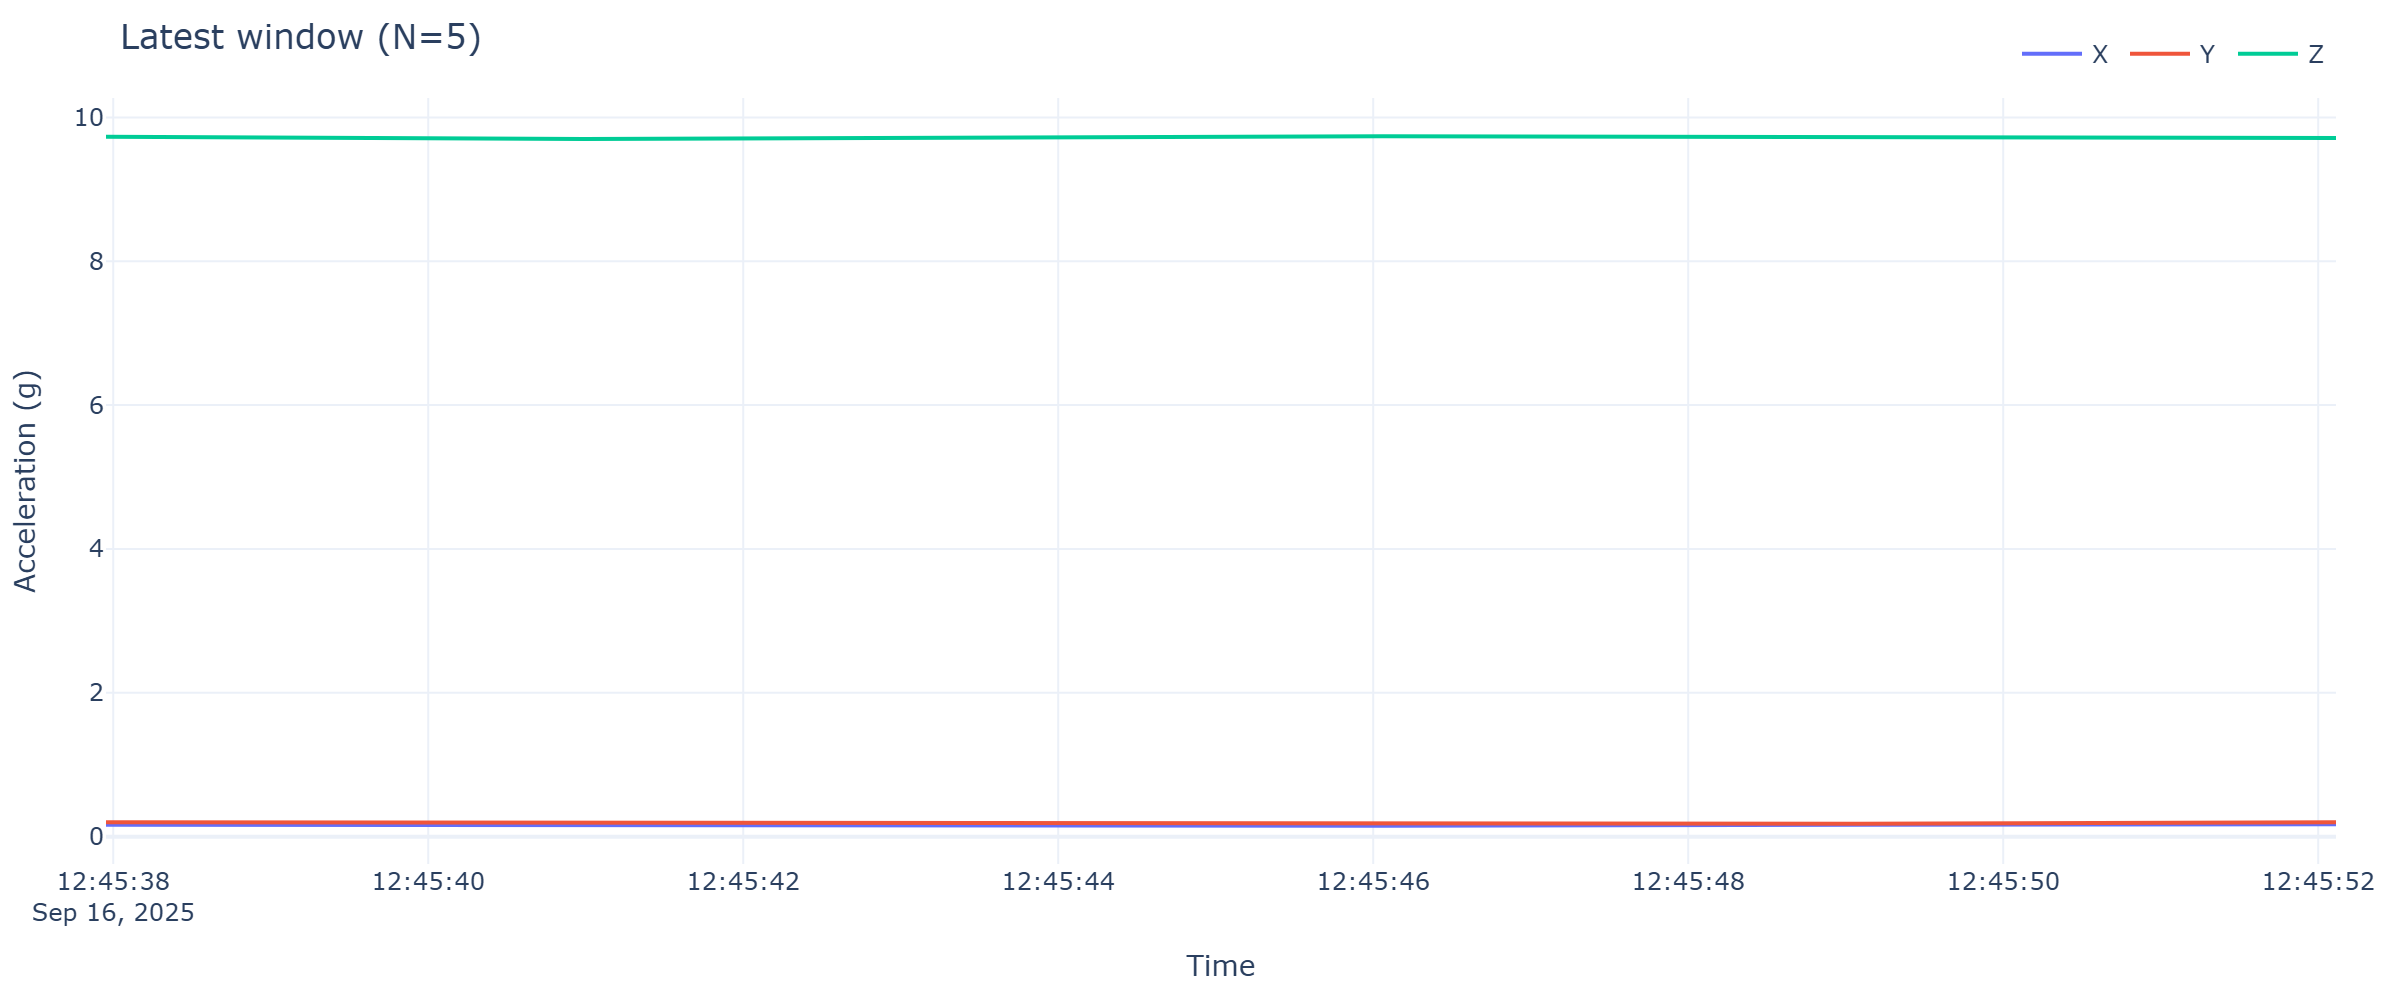

Data behind this chart, as committed beside it:
timestamp, x, y, z
2025-09-16 12:45:37.954, 0.1676, 0.2011, 9.73
2025-09-16 12:45:40.991, 0.158, 0.1987, 9.701
2025-09-16 12:45:46.061, 0.1532, 0.1891, 9.737
2025-09-16 12:45:49.084, 0.1676, 0.182, 9.723
2025-09-16 12:45:52.113, 0.1724, 0.2011, 9.713
